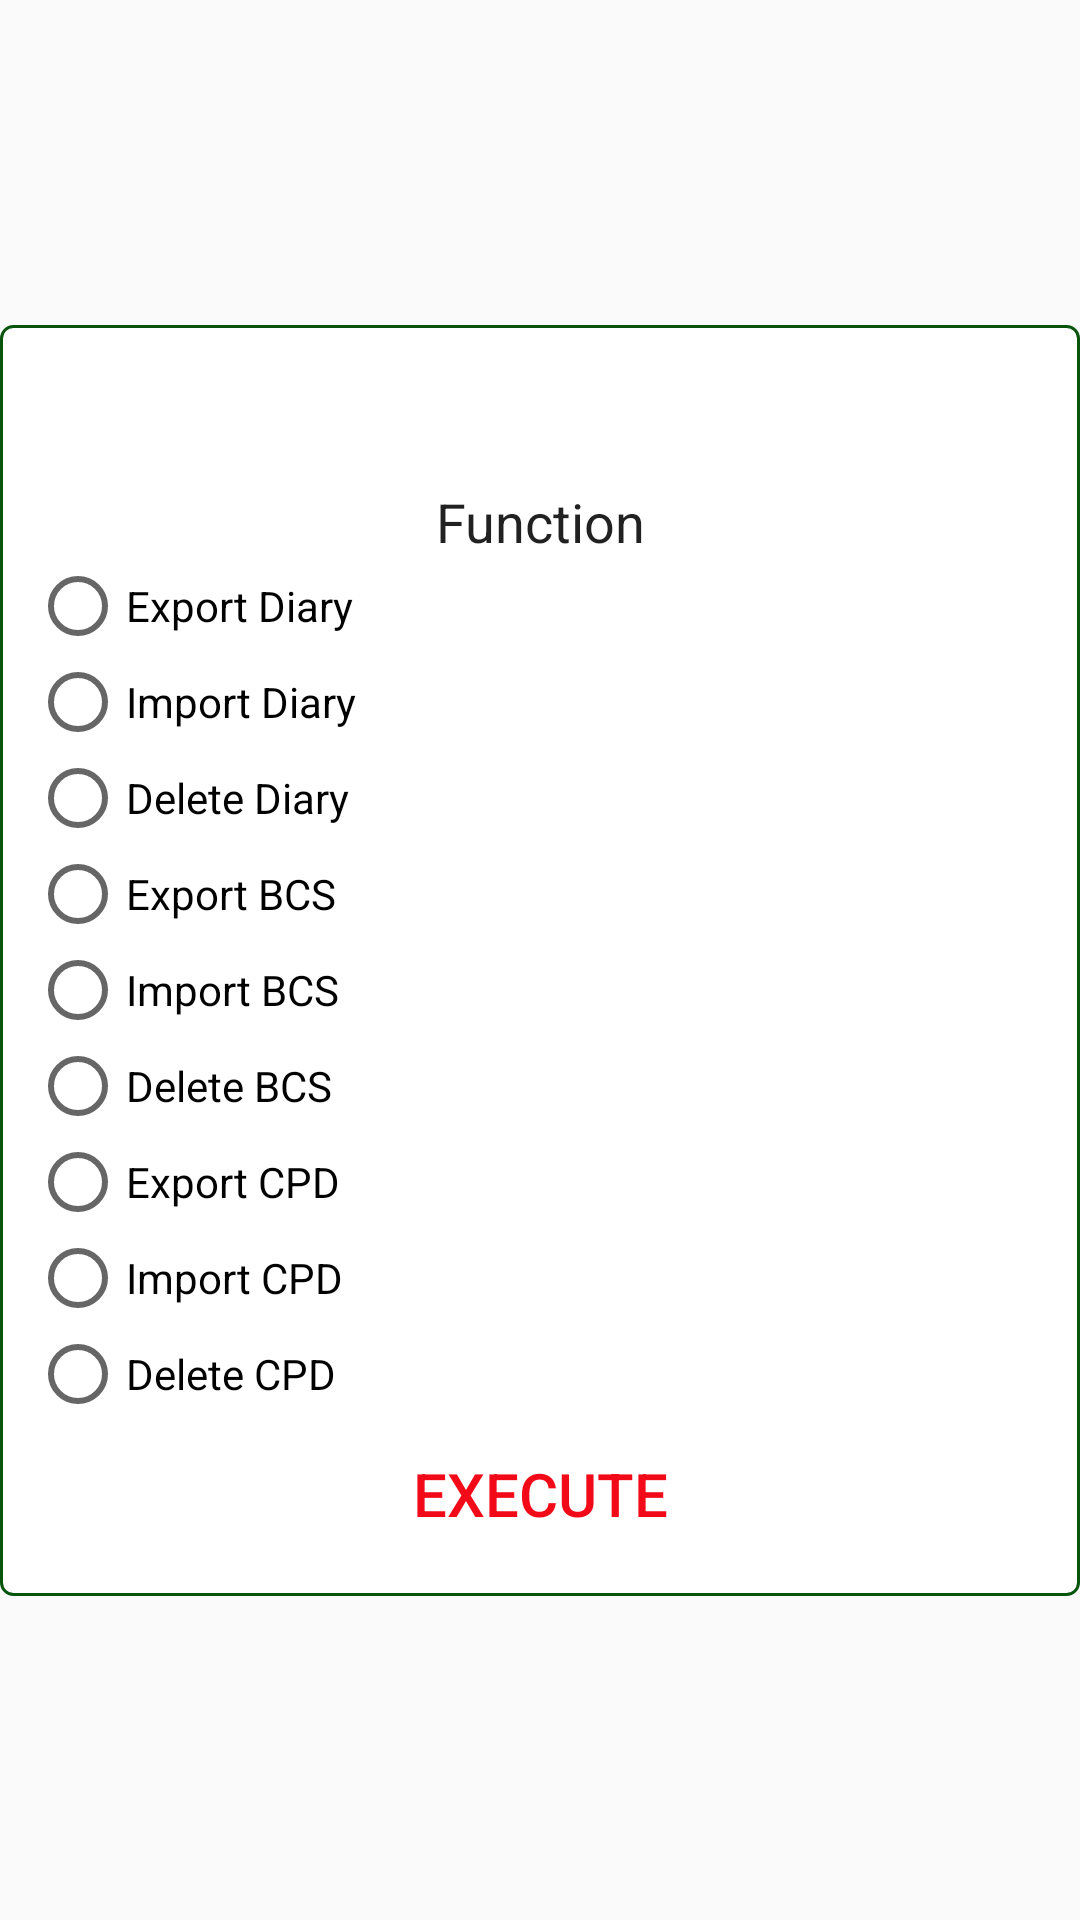

Here is an Android app screen rendered from its layout file. Give the layout XML and the strings, colors and styles it references.
<!-- AndroidManifest.xml: application theme AppTheme -->
<!-- res/layout/alert_databases.xml -->
<?xml version="1.0" encoding="utf-8"?>
<androidx.constraintlayout.widget.ConstraintLayout
    xmlns:android="http://schemas.android.com/apk/res/android"
    xmlns:app="http://schemas.android.com/apk/res-auto"
    android:layout_width="match_parent"
    android:layout_height="match_parent">

    <LinearLayout
        android:layout_width="0dp"
        android:layout_height="wrap_content"
        android:background="@drawable/border"
        android:gravity="top"
        android:orientation="vertical"
        android:padding="10dp"
        app:layout_constraintBottom_toBottomOf="parent"
        app:layout_constraintEnd_toEndOf="parent"
        app:layout_constraintStart_toStartOf="parent"
        app:layout_constraintTop_toTopOf="parent">

        <TextView
            android:id="@+id/alertDatabaseTitle"
            style="@style/WrittenText"
            android:layout_width="match_parent"
            android:layout_height="wrap_content"
            android:gravity="center_horizontal" />

        <TextView
            android:id="@+id/alertDatabaseMessage"
            android:layout_width="match_parent"
            android:layout_height="wrap_content" />

        <TextView
            style="@style/WrittenText"
            android:layout_width="match_parent"
            android:layout_height="wrap_content"
            android:checked="true"
            android:gravity="center_horizontal"
            android:text="@string/function" />

        <RadioGroup
            android:id="@+id/actionGroup"
            android:layout_width="match_parent"
            android:layout_height="wrap_content"
            android:orientation="vertical"
            android:paddingStart="0dp"
            android:paddingLeft="0dp"
            android:paddingEnd="10dp"
            android:paddingRight="10dp">

            <RadioButton
                android:id="@+id/aDEXDAI"
                android:layout_width="match_parent"
                android:layout_height="wrap_content"
                android:text="@string/export_diary" />

            <RadioButton
                android:id="@+id/aDIMDAI"
                android:layout_width="match_parent"
                android:layout_height="wrap_content"
                android:text="@string/import_diary" />

            <RadioButton
                android:id="@+id/aDDELDAI"
                android:layout_width="match_parent"
                android:layout_height="wrap_content"
                android:text="@string/delete_diary" />

            <RadioButton
                android:id="@+id/aDEXBCS"
                android:layout_width="match_parent"
                android:layout_height="wrap_content"
                android:text="@string/export_bcs" />

            <RadioButton
                android:id="@+id/aDIMBCS"
                android:layout_width="match_parent"
                android:layout_height="wrap_content"
                android:text="@string/import_bcs" />

            <RadioButton
                android:id="@+id/aDDELBCS"
                android:layout_width="match_parent"
                android:layout_height="wrap_content"
                android:text="@string/delete_bcs" />

            <RadioButton
                android:id="@+id/aDEXCPD"
                android:layout_width="match_parent"
                android:layout_height="wrap_content"
                android:text="@string/export_cpd" />

            <RadioButton
                android:id="@+id/aDIMCPD"
                android:layout_width="match_parent"
                android:layout_height="wrap_content"
                android:text="@string/import_cpd" />

            <RadioButton
                android:id="@+id/aDDELCPD"
                android:layout_width="match_parent"
                android:layout_height="wrap_content"
                android:text="@string/delete_cpd" />

        </RadioGroup>

        <Button
            android:id="@+id/btnAlertDatabase"
            style="@style/RedButton"
            android:layout_width="match_parent"
            android:layout_height="wrap_content"
            android:text="@string/execute" />
    </LinearLayout>

</androidx.constraintlayout.widget.ConstraintLayout>
<!-- resources referenced by this layout -->
<resources>
  <!-- drawable border (drawable) -->
  <shape
  xmlns:android="http://schemas.android.com/apk/res/android"
  android:shape="rectangle">
  
      <stroke android:width="1dp" android:color="@color/VetGreen" />
      <corners android:radius="4dp" />
      <padding android:bottom="3dp" android:left="3dp" android:right="3dp" android:top="3dp" />
      <solid android:color="@color/TitleBarText"/>
  </shape>
  <string name="delete_bcs">Delete BCS</string>
  <string name="delete_cpd">Delete CPD</string>
  <string name="delete_diary">Delete Diary</string>
  <string name="execute">Execute</string>
  <string name="export_bcs">Export BCS</string>
  <string name="export_cpd">Export CPD</string>
  <string name="export_diary">Export Diary</string>
  <string name="function">Function</string>
  <string name="import_bcs">Import BCS</string>
  <string name="import_cpd">Import CPD</string>
  <string name="import_diary">Import Diary</string>
  <style name="RedButton" parent="Widget.AppCompat.Button">
          <item name="android:textColor">?attr/colorAccent</item>
          <item name="android:textSize">20sp</item>
          <item name="android:background">@color/ButtonBackground</item>
          <item name="textAllCaps">false</item>
      </style>
  <style name="WrittenText" parent="TextAppearance.AppCompat">
          <item name="android:textSize">18sp</item>
      </style>
  <style name="AppTheme" parent="Theme.AppCompat.Light.DarkActionBar">
          <item name="colorPrimary">@color/VetGreenPrim</item>
          <item name="colorPrimaryDark">@color/VetGreen</item>
          <item name="colorAccent">@color/BloodRed</item>
          <item name="windowNoTitle">false</item>
          <item name="windowActionBar">true</item>
  
      </style>
  <color name="VetGreen">#07550C</color>
  <color name="TitleBarText">#FFFFFF</color>
  <color name="ButtonBackground">#00FFFFFF</color>
  <color name="VetGreenPrim">#0a7b11</color>
  <color name="BloodRed">#f20a19</color>
</resources>
